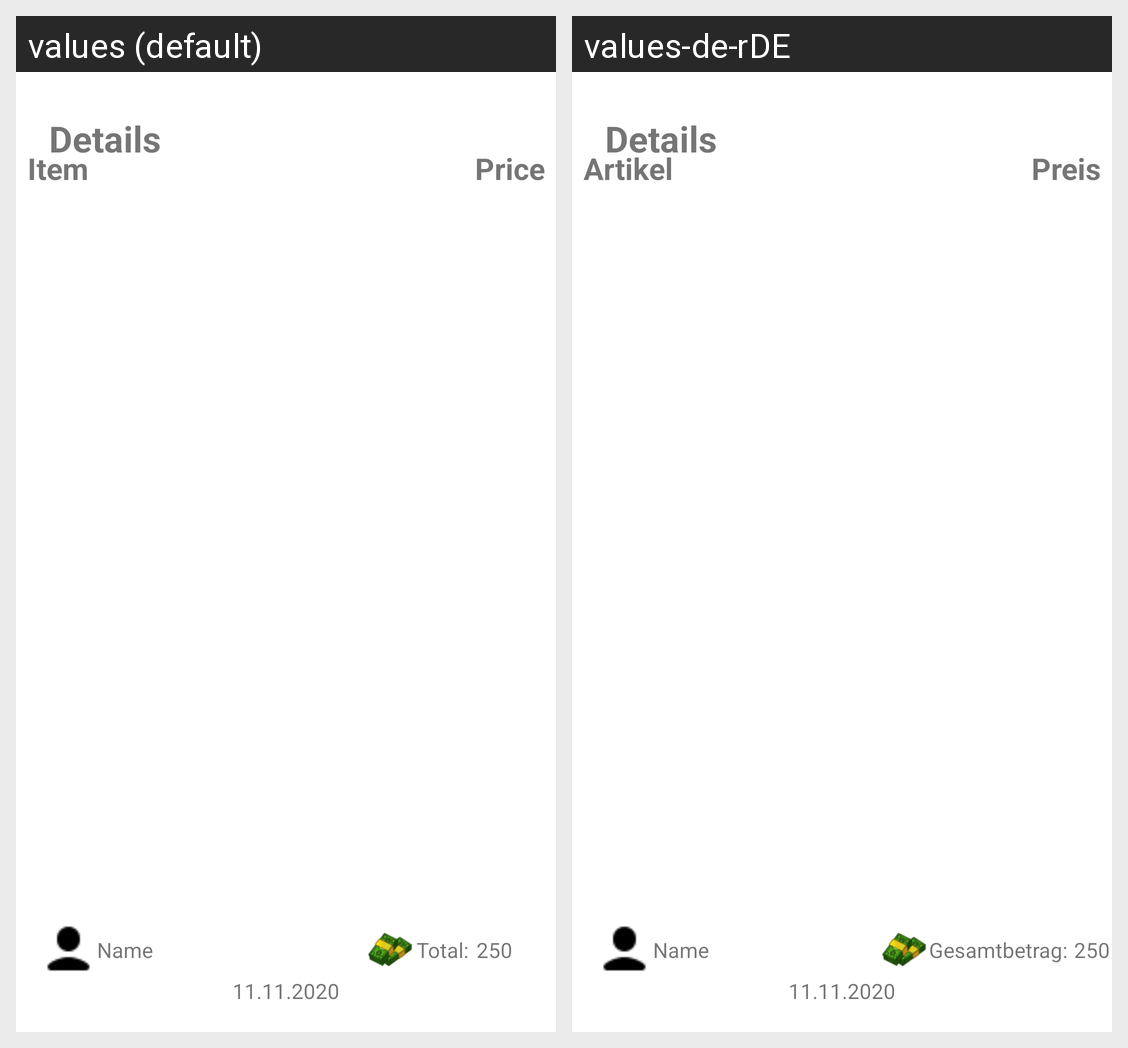

For this localized Android screen grid, give each drawn string resource with its value in every locale shown.
Android screen res/layout/fragment_receipt_info.xml rendered under 2 locales, left to right: values (default), values-de-rDE. Device: Nexus 5 (rendered at 1080×1920; each locale shown at half size, 540×960, under a caption strip naming it); theme Theme.HomeBook.
Strings drawn on this screen, with the default value and each locale's value (text and hints the layout hard-codes, and strings that could not be matched under every locale, appear in the picture but are not listed):

details
  values: Details
  values-de-rDE: Details

item
  values: Item
  values-de-rDE: Artikel

price
  values: Price
  values-de-rDE: Preis

name
  values: Name
  values-de-rDE: Name

total
  values: Total:
  values-de-rDE: Gesamtbetrag:
